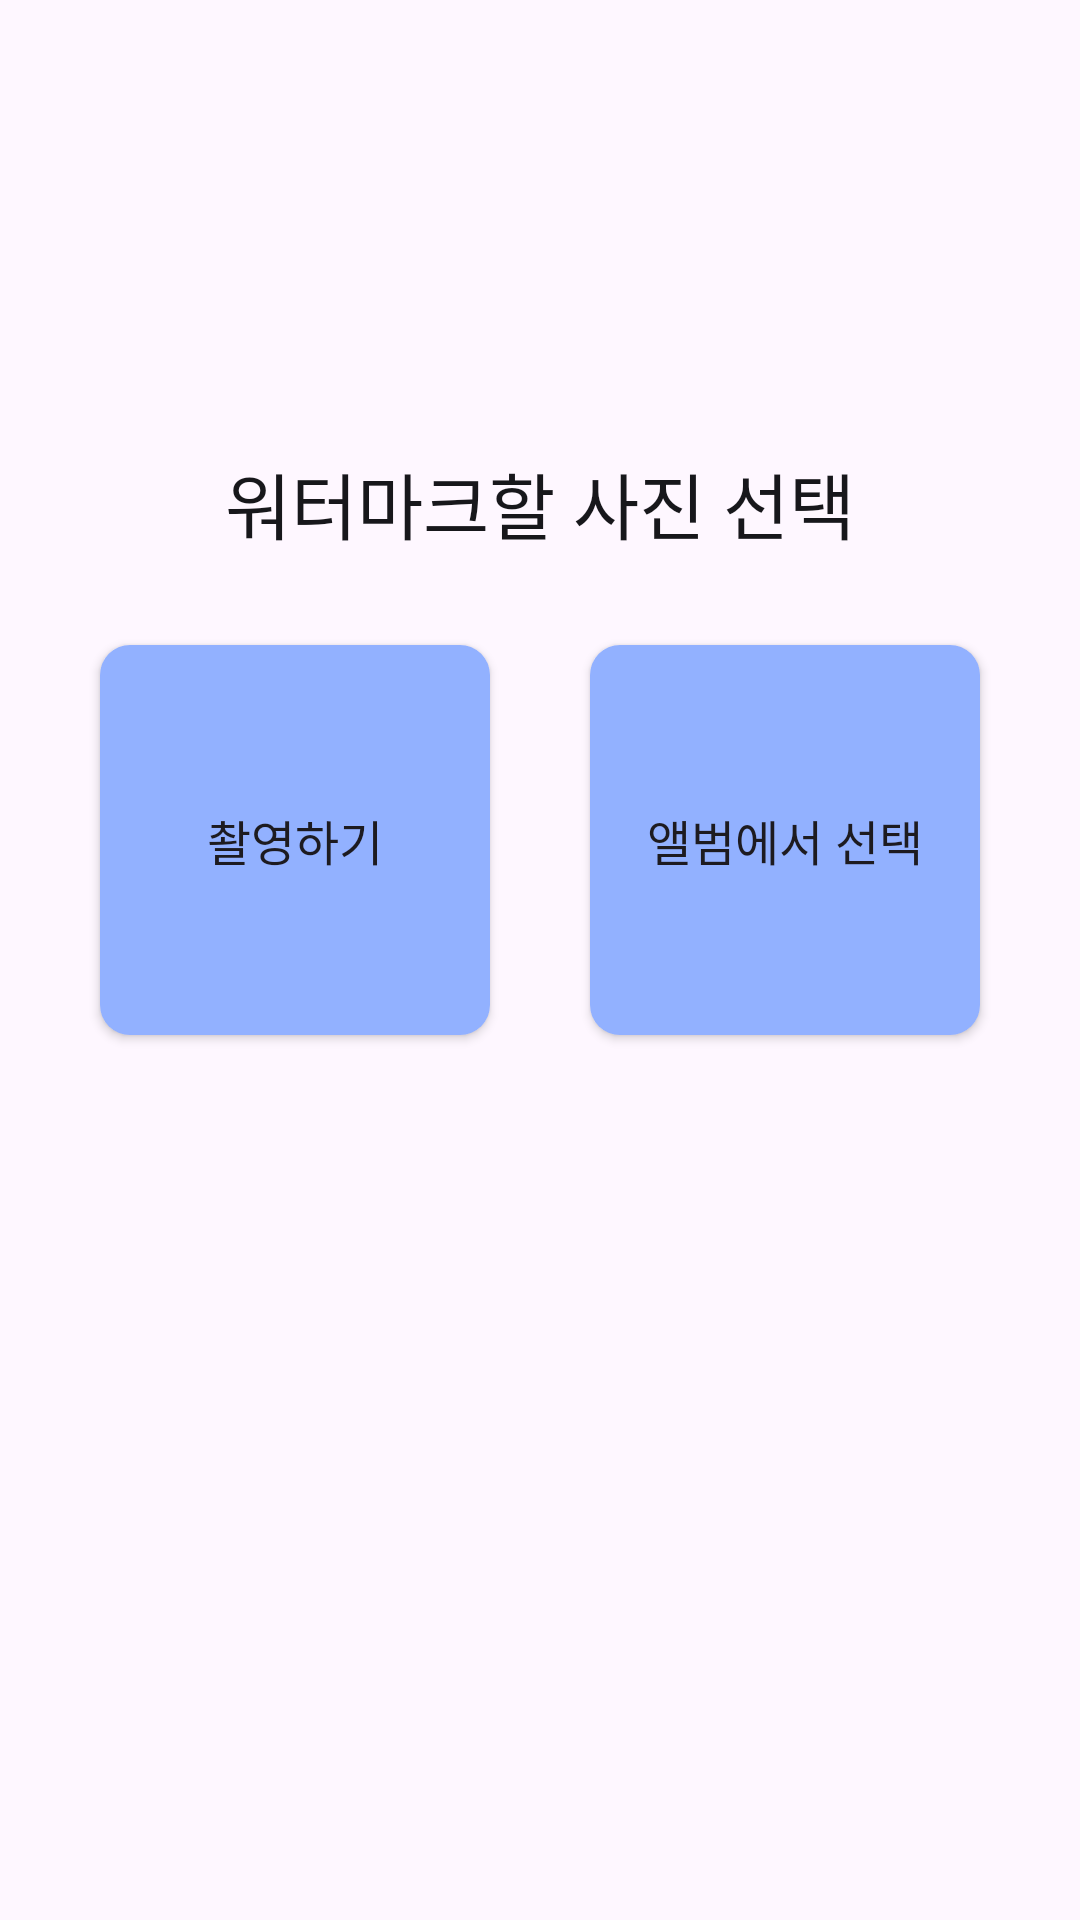

Here is an Android app screen rendered from its layout file. Give the layout XML and the strings, colors and styles it references.
<!-- AndroidManifest.xml: application theme Theme.TransparentKey_AOS -->
<!-- res/layout/fragment_embed_select.xml -->
<?xml version="1.0" encoding="utf-8"?>
<androidx.constraintlayout.widget.ConstraintLayout xmlns:android="http://schemas.android.com/apk/res/android"
    xmlns:app="http://schemas.android.com/apk/res-auto"
    xmlns:tools="http://schemas.android.com/tools"
    android:layout_width="match_parent"
    android:layout_height="match_parent"
    android:name="com.example.transparentkey_aos.EmbedSelectFragment"
    >

    <TextView
        android:id="@+id/tv_select"
        android:layout_width="wrap_content"
        android:layout_height="wrap_content"
        android:layout_marginBottom="30dp"
        android:fontFamily="@font/pretendard_bold"
        android:text="워터마크할 사진 선택"
        android:textColor="@color/black"
        android:textSize="24dp"
        app:layout_constraintBottom_toTopOf="@+id/btn_cam"
        app:layout_constraintEnd_toEndOf="parent"
        app:layout_constraintStart_toStartOf="parent" />

    <TextView
        android:id="@+id/tv_status"
        android:layout_width="wrap_content"
        android:layout_height="wrap_content"
        android:layout_marginBottom="200dp"
        android:fontFamily="@font/pretendard_bold"
        android:text="사진 로드 중 ..."
        android:textColor="@color/black"
        android:textSize="22dp"
        android:visibility="invisible"
        app:layout_constraintBottom_toBottomOf="parent"
        app:layout_constraintEnd_toEndOf="parent"
        app:layout_constraintStart_toStartOf="parent"
        app:layout_constraintTop_toBottomOf="@+id/tv_select" />

    <ProgressBar
        android:id="@+id/progressBar"
        android:layout_width="wrap_content"
        android:layout_height="wrap_content"
        android:layout_centerInParent="true"
        android:layout_marginTop="64dp"
        android:visibility="invisible"
        app:layout_constraintEnd_toEndOf="parent"
        app:layout_constraintStart_toStartOf="parent"
        app:layout_constraintTop_toBottomOf="@+id/tv_status" />

    <Button
        android:id="@+id/btn_cam"
        android:layout_width="130dp"
        android:layout_height="130dp"
        android:layout_marginTop="200dp"
        android:layout_marginBottom="280dp"
        android:background="@drawable/style_main_btn"
        android:fontFamily="@font/pretendard_bold"
        android:text="촬영하기"
        android:textSize="16dp"
        app:layout_constraintBottom_toBottomOf="parent"
        app:layout_constraintEnd_toStartOf="@+id/btn_photos"
        app:layout_constraintStart_toStartOf="parent"
        app:layout_constraintTop_toTopOf="parent" />

    <Button
        android:id="@+id/btn_photos"
        android:layout_width="130dp"
        android:layout_height="130dp"
        android:background="@drawable/style_main_btn"
        android:fontFamily="@font/pretendard_bold"
        android:paddingLeft="0dp"
        android:paddingRight="0dp"
        android:text="앨범에서 선택"
        android:textSize="16dp"
        app:layout_constraintBottom_toBottomOf="@+id/btn_cam"
        app:layout_constraintEnd_toEndOf="parent"
        app:layout_constraintStart_toEndOf="@+id/btn_cam"
        app:layout_constraintTop_toTopOf="@+id/btn_cam" />

    <ImageView
        android:id="@+id/iv_cam"
        android:layout_width="130dp"
        android:layout_height="wrap_content"
        android:layout_marginBottom="130dp"
        app:layout_constraintBottom_toBottomOf="parent"
        app:layout_constraintEnd_toEndOf="parent"
        app:layout_constraintStart_toStartOf="parent"
        app:layout_constraintTop_toBottomOf="@+id/btn_cam" />

</androidx.constraintlayout.widget.ConstraintLayout>
<!-- resources referenced by this layout -->
<resources>
  <color name="black">#17171b</color>
  <!-- drawable style_main_btn (drawable) -->
  <?xml version="1.0" encoding="utf-8"?>
  <shape xmlns:android="http://schemas.android.com/apk/res/android"
      android:shape="rectangle" >
      <solid android:color="@color/titleBlue" />
      <corners android:radius="10dp" />
  </shape>
  <style name="Theme.TransparentKey_AOS" parent="Base.Theme.TransparentKey_AOS" />
  <color name="titleBlue">#92B1FF</color>
  <style name="Base.Theme.TransparentKey_AOS" parent="Theme.Material3.DayNight.NoActionBar">
          
          
          <item name="colorPrimary">@color/titleBlue</item>
      </style>
</resources>
